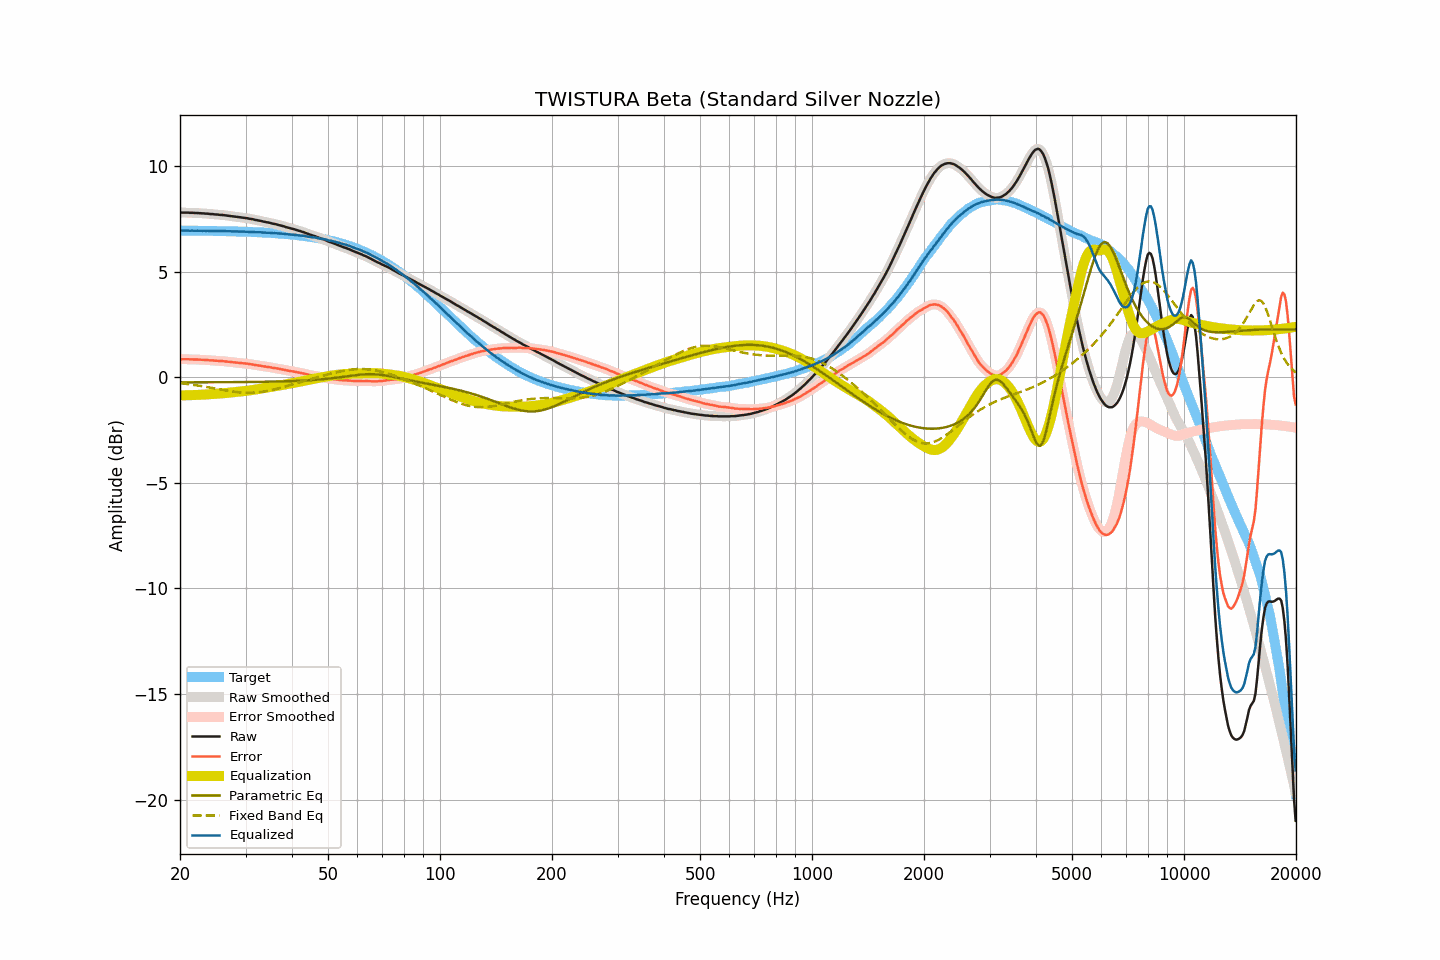

The data file committed next to this chart (first rows):
frequency, raw, smoothed, error, error_smoothed, equalization, parametric_eq, fixed_band_eq, equalized_raw, equalized_smoothed, target
20.00, 7.81, 7.80, 0.86, 0.86, -0.86, -0.24, -0.28, 6.95, 6.95, 6.95
20.20, 7.80, 7.80, 0.85, 0.86, -0.86, -0.24, -0.29, 6.94, 6.95, 6.95
20.40, 7.80, 7.80, 0.85, 0.86, -0.86, -0.24, -0.30, 6.94, 6.94, 6.94
20.61, 7.80, 7.80, 0.85, 0.85, -0.85, -0.24, -0.31, 6.94, 6.94, 6.94
20.81, 7.80, 7.80, 0.85, 0.85, -0.85, -0.24, -0.32, 6.94, 6.94, 6.94
21.02, 7.80, 7.79, 0.85, 0.85, -0.85, -0.24, -0.33, 6.95, 6.94, 6.94
21.23, 7.79, 7.79, 0.85, 0.85, -0.85, -0.24, -0.34, 6.94, 6.94, 6.94
21.44, 7.79, 7.79, 0.85, 0.85, -0.85, -0.24, -0.35, 6.94, 6.94, 6.94
21.66, 7.79, 7.78, 0.85, 0.84, -0.84, -0.24, -0.36, 6.94, 6.94, 6.94
21.87, 7.78, 7.78, 0.84, 0.84, -0.84, -0.24, -0.37, 6.94, 6.94, 6.94
22.09, 7.78, 7.78, 0.84, 0.84, -0.84, -0.24, -0.38, 6.94, 6.94, 6.94
22.31, 7.78, 7.77, 0.84, 0.84, -0.84, -0.24, -0.39, 6.94, 6.94, 6.94
22.54, 7.77, 7.77, 0.83, 0.83, -0.83, -0.24, -0.40, 6.94, 6.94, 6.94
22.76, 7.77, 7.77, 0.83, 0.83, -0.83, -0.24, -0.41, 6.94, 6.94, 6.94
22.99, 7.76, 7.76, 0.82, 0.82, -0.83, -0.24, -0.43, 6.93, 6.93, 6.94
23.22, 7.76, 7.76, 0.82, 0.82, -0.82, -0.24, -0.44, 6.94, 6.93, 6.93
23.45, 7.75, 7.75, 0.81, 0.82, -0.82, -0.24, -0.45, 6.93, 6.93, 6.93
23.69, 7.75, 7.74, 0.82, 0.81, -0.81, -0.24, -0.47, 6.94, 6.93, 6.93
23.92, 7.74, 7.74, 0.81, 0.81, -0.81, -0.24, -0.48, 6.93, 6.93, 6.93
24.16, 7.73, 7.73, 0.80, 0.80, -0.80, -0.24, -0.49, 6.93, 6.93, 6.93
24.40, 7.73, 7.72, 0.80, 0.79, -0.80, -0.24, -0.51, 6.93, 6.93, 6.93
24.65, 7.72, 7.72, 0.79, 0.79, -0.79, -0.24, -0.52, 6.93, 6.93, 6.93
24.89, 7.71, 7.71, 0.78, 0.79, -0.79, -0.24, -0.53, 6.92, 6.93, 6.93
25.14, 7.71, 7.70, 0.78, 0.78, -0.78, -0.24, -0.55, 6.93, 6.92, 6.92
25.39, 7.70, 7.70, 0.77, 0.77, -0.78, -0.24, -0.56, 6.92, 6.92, 6.92
25.65, 7.69, 7.69, 0.77, 0.77, -0.77, -0.24, -0.58, 6.92, 6.92, 6.92
25.91, 7.69, 7.68, 0.77, 0.76, -0.76, -0.23, -0.59, 6.92, 6.92, 6.92
26.16, 7.68, 7.68, 0.76, 0.76, -0.76, -0.23, -0.60, 6.92, 6.92, 6.92
26.43, 7.67, 7.67, 0.75, 0.75, -0.75, -0.23, -0.62, 6.92, 6.92, 6.92
26.69, 7.66, 7.66, 0.74, 0.74, -0.74, -0.23, -0.63, 6.92, 6.92, 6.92
26.96, 7.65, 7.65, 0.73, 0.73, -0.73, -0.23, -0.64, 6.91, 6.91, 6.91
27.23, 7.64, 7.64, 0.73, 0.73, -0.73, -0.23, -0.66, 6.91, 6.91, 6.91
27.50, 7.63, 7.63, 0.72, 0.72, -0.72, -0.23, -0.67, 6.91, 6.91, 6.91
27.77, 7.62, 7.62, 0.71, 0.71, -0.71, -0.23, -0.68, 6.91, 6.91, 6.91
28.05, 7.61, 7.61, 0.70, 0.70, -0.70, -0.23, -0.69, 6.91, 6.91, 6.91
28.33, 7.60, 7.60, 0.69, 0.69, -0.69, -0.23, -0.70, 6.90, 6.90, 6.90
28.62, 7.59, 7.59, 0.69, 0.69, -0.69, -0.23, -0.71, 6.90, 6.90, 6.90
28.90, 7.58, 7.58, 0.68, 0.68, -0.68, -0.23, -0.72, 6.90, 6.90, 6.90
29.19, 7.57, 7.57, 0.67, 0.67, -0.67, -0.23, -0.72, 6.90, 6.90, 6.90
29.48, 7.56, 7.56, 0.66, 0.66, -0.66, -0.23, -0.73, 6.89, 6.89, 6.89
29.78, 7.55, 7.55, 0.66, 0.66, -0.66, -0.23, -0.73, 6.89, 6.89, 6.89
30.08, 7.54, 7.54, 0.65, 0.65, -0.65, -0.23, -0.74, 6.89, 6.89, 6.89
30.38, 7.53, 7.52, 0.64, 0.64, -0.64, -0.23, -0.74, 6.89, 6.89, 6.89
30.68, 7.51, 7.51, 0.62, 0.63, -0.63, -0.22, -0.74, 6.88, 6.88, 6.88
30.99, 7.50, 7.50, 0.62, 0.62, -0.62, -0.22, -0.74, 6.88, 6.88, 6.88
31.30, 7.49, 7.48, 0.61, 0.61, -0.61, -0.22, -0.73, 6.88, 6.88, 6.88
31.61, 7.47, 7.47, 0.59, 0.59, -0.59, -0.22, -0.73, 6.87, 6.88, 6.87
31.93, 7.45, 7.45, 0.58, 0.58, -0.58, -0.22, -0.73, 6.87, 6.87, 6.87
32.24, 7.44, 7.43, 0.57, 0.57, -0.57, -0.22, -0.72, 6.87, 6.87, 6.87
32.57, 7.42, 7.42, 0.55, 0.56, -0.56, -0.22, -0.71, 6.86, 6.86, 6.86
32.89, 7.41, 7.40, 0.55, 0.54, -0.54, -0.22, -0.70, 6.86, 6.86, 6.86
33.22, 7.39, 7.39, 0.53, 0.53, -0.53, -0.22, -0.69, 6.86, 6.86, 6.86
33.55, 7.37, 7.37, 0.51, 0.52, -0.52, -0.22, -0.68, 6.85, 6.85, 6.85
33.89, 7.36, 7.35, 0.51, 0.51, -0.51, -0.21, -0.67, 6.85, 6.85, 6.85
34.23, 7.34, 7.34, 0.49, 0.50, -0.49, -0.21, -0.65, 6.84, 6.85, 6.85
34.57, 7.33, 7.33, 0.49, 0.48, -0.48, -0.21, -0.64, 6.84, 6.84, 6.84
34.92, 7.31, 7.31, 0.47, 0.47, -0.47, -0.21, -0.62, 6.84, 6.84, 6.84
35.27, 7.29, 7.29, 0.46, 0.46, -0.46, -0.21, -0.60, 6.83, 6.83, 6.83
35.62, 7.27, 7.27, 0.44, 0.44, -0.45, -0.21, -0.59, 6.82, 6.82, 6.83
35.97, 7.26, 7.25, 0.44, 0.43, -0.43, -0.20, -0.57, 6.82, 6.82, 6.82
... 635 more rows
